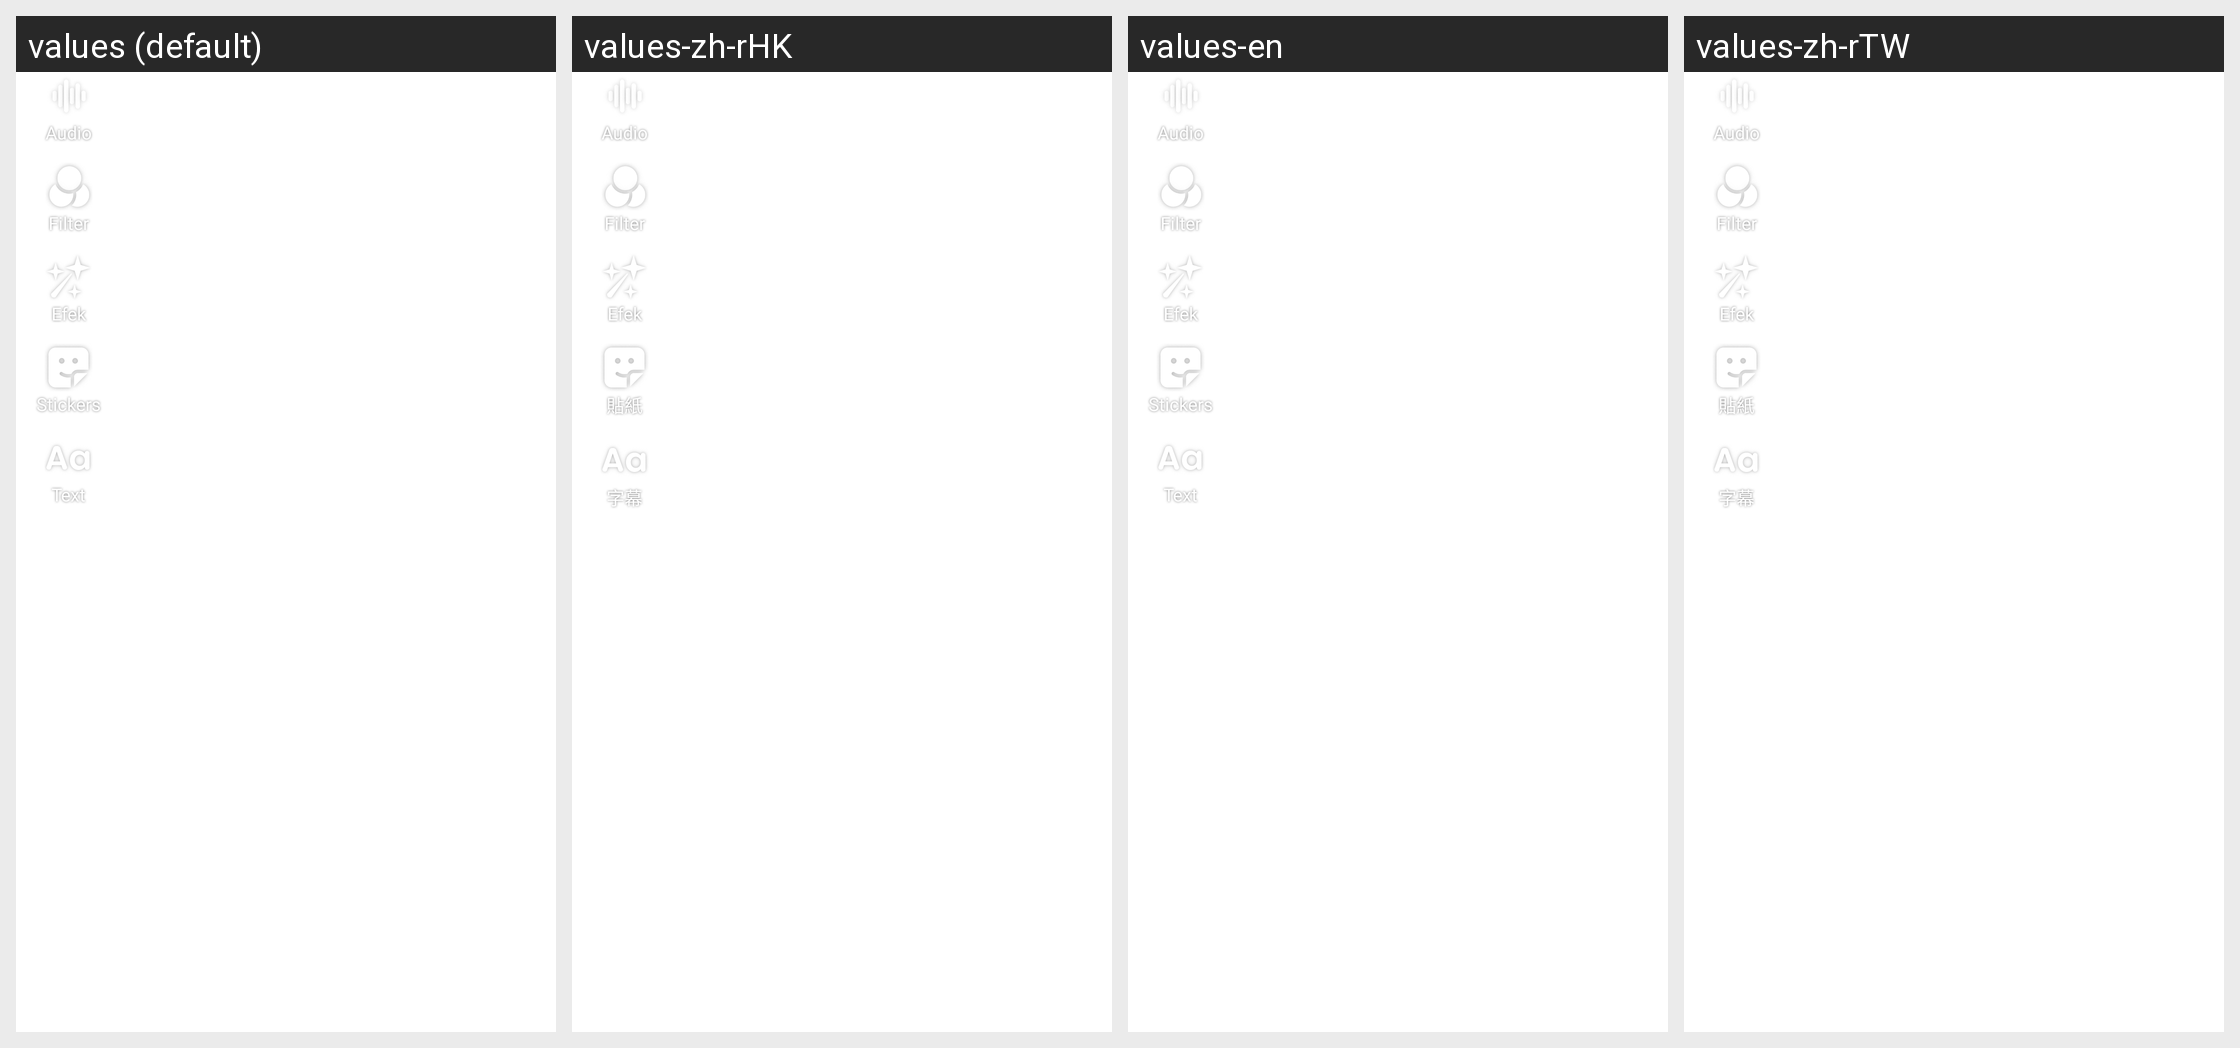

The Android screen above is rendered under several locales of the same app. Produce the string resources it draws, with the default and per-locale values.
Android screen res/layout/ugckit_video_cutt_kit.xml rendered under 4 locales, left to right: values (default), values-zh-rHK, values-en, values-zh-rTW. Device: Nexus 5 (rendered at 1080×1920; each locale shown at half size, 540×960, under a caption strip naming it); theme Theme.MaterialComponents.DayNight.NoActionBar.
Other locales in the repository, not shown: values-in.
Strings drawn on this screen, with the default value and each locale's value (text and hints the layout hard-codes, and strings that could not be matched under every locale, appear in the picture but are not listed):

ugckit_paster
  values: Stickers
  values-zh-rHK: 貼紙
  values-en: Stickers
  values-zh-rTW: 貼紙

ugckit_subtitle
  values: Text
  values-zh-rHK: 字幕
  values-en: Text
  values-zh-rTW: 字幕
